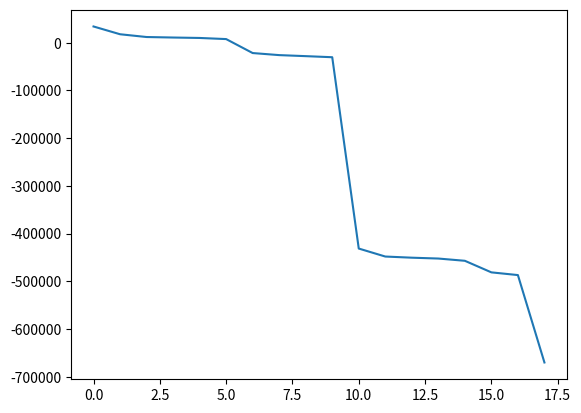

Python code for this plot:
import numpy as np
np.random.seed(32)
'''
此文件利用python类编程，模拟了工厂生产时的情况，零件->半成品->成品->市场
'''
"""=======================创建零件类==========================="""
p = 0.1
class Component:
    total_loss = 0
    def __init__(self, cost):
        self.value = cost
        self.cost = cost
        self.is_defective = np.random.random() < p  # 假设次品率为10%
        Component.total_loss += cost
    """=======================观测==========================="""
    def inspect(self, fee):
        self.cost += fee
        Component.total_loss += fee
        return not self.is_defective
    @classmethod
    def get_total_loss(cls):
        """获取所有零件的损失之和"""
        return cls.total_loss
    @classmethod
    def reset_total_loss(cls):
        cls.total_loss = 0
"""=======================创建半成品类==========================="""
class semiProduct:
    total_loss = 0
    income = 0
    def __init__(self, components):
        self.components = components
        self.is_defective = any(comp.is_defective for comp in components) or np.random.random() < p
        self.cost = sum(comp.cost for comp in components)+8
        semiProduct.total_loss += self.cost
    """=======================观测==========================="""
    def inspect(self, fee):
        self.cost += fee
        semiProduct.total_loss += fee
        return not self.is_defective
    """=======================拆解==========================="""
    def disassemble(self):
        good_components = [comp for comp in self.components if not comp.is_defective]
        semiProduct.income = semiProduct.income+sum(comp.value for comp in good_components)-10
        self.cost = self.cost - semiProduct.income
        semiProduct.total_loss = semiProduct.total_loss-semiProduct.income
    @classmethod
    def get_total_loss(cls):
        """获取所有零件的损失之和"""
        return cls.total_loss
    @classmethod
    def reset_total_loss(cls):
        cls.total_loss = 0
        cls.income = 0
"""=======================创建成品类==========================="""
class Product:
    def __init__(self, semiProducts):
        self.semiProducts = semiProducts
        self.is_defective = any(sp.is_defective for sp in semiProducts) or np.random.random() < p
        self.cost = sum(sp.cost for sp in semiProducts)+8
    """=======================观测==========================="""
    def inspect(self, fee):
        self.cost += fee
        return not self.is_defective
    """=======================拆解==========================="""
    def disassemble(self,inspect_components):
        bad_components = [sp for sp in self.semiProducts if sp.is_defective]
        good_components = [sp for sp in self.semiProducts if not sp.is_defective]
        for sp in good_components:
            self.cost = self.cost-sp.cost
        if inspect_components:
            for sp in bad_components:
                sp.disassemble()
            for sp in good_components:
                self.cost = self.cost - sp.cost/3
            self.cost = self.cost-semiProduct.income+4*3
        self.cost = self.cost+10
"""=======================创建工厂类，模拟工厂==========================="""
class Factory:
    def __init__(self):
        self.total_cost = 0
        self.total_loss = 0
        self.total_revenue = 0
    """=======================购买零配件==========================="""
    def produce_components(self):
        component1 = Component(2)
        component2 = Component(8)
        component3 = Component(12)
        component4 = Component(2)
        component5 = Component(8)
        component6 = Component(12)
        component7 = Component(8)
        component8 = Component(12)
        components = [component1, component2, component3, component4, component5, component6, component7, component8]
        return components
    """=======================组装半成品==========================="""
    def assemble_semiproduct(self, components):
        semiproduct1 = semiProduct(components[0:3])
        semiproduct2 = semiProduct(components[3:6])
        semiproduct3 = semiProduct(components[6:8])
        semiproducts = [semiproduct1, semiproduct2, semiproduct3]
        return semiproducts
    """=======================组装成品==========================="""
    def assemble_product(self, components):
        product = Product(components)
        return product
    """=======================处理零配件==========================="""
    def process_components(self, components, inspect):
        if inspect:
            self.comp_good = []
            components_test_fee = [1, 1, 2, 1, 1, 2, 1, 2]
            for i, comp in enumerate(components):
                temp = comp.inspect(components_test_fee[i])
                self.comp_good.append(temp)
            self.total_loss = Component.get_total_loss()
            if all(self.comp_good):
                return 1, components
            else:
                for i, x in enumerate(self.comp_good):
                    if x:
                        self.total_loss -= components[i].cost
                return 0, components
        else:
            return 1, components
    """=======================处理半成品==========================="""
    def process_semiproducts(self, semiproducts,inspect_components,inspect,decay):
        if inspect:
            self.semiproduct_good = []
            for i, semiproduct in enumerate(semiproducts):
                temp = semiproduct.inspect(4)
                self.semiproduct_good.append(temp)
            if all(self.semiproduct_good):
                return 1, semiproducts
            else:
                for i, x in enumerate(self.semiproduct_good):
                    if not x:
                        if decay and inspect_components:
                            semiproducts[i].disassemble()
                self.total_loss = semiProduct.get_total_loss()
                return 0,semiproducts
        else:
            return 1, semiproducts
    """=======================处理成品==========================="""
    def process_product(self, Product1,inspect_components,inspect_semiproducts,inspect,decay):
        if inspect:
            inspect_result = Product1.inspect(6)
            if inspect_result:
                Product1.cost = Product1.cost - 200
            else:
                if decay:
                    if inspect_semiproducts:
                        Product1.disassemble(inspect_components)

        else:
            if Product1.is_defective:
                Product1.cost += 40
                if decay:
                    if inspect_semiproducts:
                        Product1.disassemble(inspect_components)

            else:
                Product1.cost -= 200
        self.total_loss = Product1.cost
    """=======================模拟仿真生产流程==========================="""
    def si(self,inspect_components, inspect_semiproducts, inspect_products,disassemble_semiproducts,disassemble_products):
        Component.reset_total_loss()
        semiProduct.reset_total_loss()
        components = self.produce_components()
        self.total_loss = Component.get_total_loss()
        result1,components = self.process_components(components,inspect_components)
        if result1:
            semiproducts = self.assemble_semiproduct(components)
            self.total_loss = semiProduct.get_total_loss()
            result2,semiproducts = self.process_semiproducts(semiproducts,inspect_components,inspect_semiproducts,disassemble_semiproducts)
            if result2:
                Product1 = self.assemble_product(semiproducts)
                self.total_loss = Product1.cost
                self.process_product(Product1,inspect_components,inspect_semiproducts,inspect_products,disassemble_products)
        return self.total_loss

if __name__ == '__main__':
    """=======================创建出决策数组==========================="""
    def create_sequential_binary_matrix(rows, cols):
        # Ensure we have enough rows
        if rows > 2 ** cols:
            raise ValueError("Number of rows exceeds the number of unique binary vectors possible.")
        # Generate binary numbers sequentially
        binary_matrix = np.array([list(map(int, format(i, f'0{cols}b'))) for i in range(rows)])
        return binary_matrix
    # Create a 32x5 matrix
    matrix = create_sequential_binary_matrix(32, 5)
    decision = []
    for x in matrix:
        if (x[3]+x[4]==0):
            decision.append(x)
        elif(x[1] * x[4]):
            decision.append(x)
        elif(x[0]*x[1]*x[3]):
            decision.append(x)
    decision = np.array(decision)
    """=======================创建工厂模型，并仿真模拟生产流程==========================="""
#Run simulation
    loss_list = []
    for j in range(len(decision)):
        loss = 0
        arr = decision[j]
        for i in range(10000):
            factory = Factory()
            loss += factory.si(arr[0], arr[1], arr[2], arr[3], arr[4])
        loss_list.append(loss)
    loss_list = np.array(loss_list)

    arg = np.argsort(loss_list)
    decision = decision[arg]
    loss_list = loss_list[arg]
    import matplotlib.pyplot as plt
    for i in range(len(loss_list)):
        print('决策方案:',decision[i],'期望收益',-loss_list[i])
    plt.plot(-loss_list)
    plt.show()
    print('最好的决策方案:',decision[np.argmin(loss_list)],'此时期望收益',-np.min(loss_list))